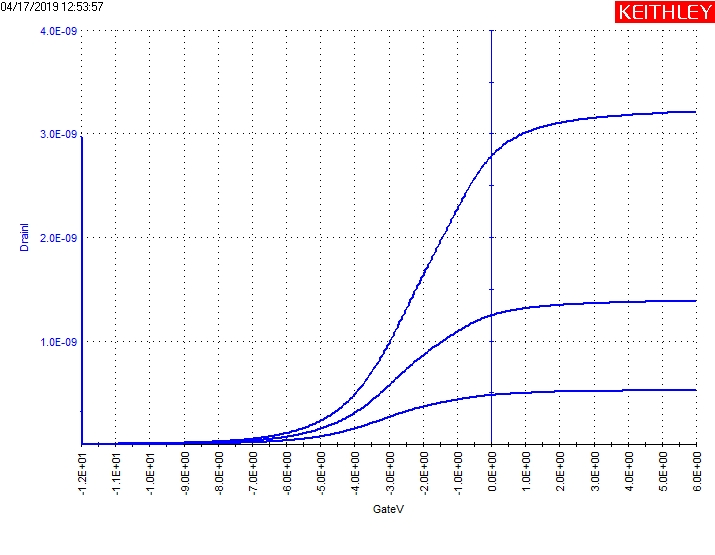

The file beside this chart, header and first rows:
GateI(1), GateV(1), DrainI(1), DrainV(1), GateI(2), GateV(2), DrainI(2), DrainV(2), GateI(3), GateV(3), DrainI(3), DrainV(3)
53.4066E-12, -12.0000E+0, 2.2615E-12, 30.0000E-3, -19.1745E-9, -12.0000E+0, 2.9770E-9, 50.0000E-3, -3.0940E-9, -12.0000E+0, 316.2792E-12, 70.0000E-3
14.2945E-12, -11.9600E+0, 2.1802E-12, 30.0000E-3, -57.2004E-12, -11.9600E+0, 3.0204E-12, 50.0000E-3, 35.3226E-12, -11.9600E+0, 3.7742E-12, 70.0000E-3
50.0421E-12, -11.9200E+0, 2.1109E-12, 30.0000E-3, -73.6022E-12, -11.9200E+0, 2.9354E-12, 50.0000E-3, -21.4530E-12, -11.9200E+0, 3.7163E-12, 70.0000E-3
93.7803E-12, -11.8800E+0, 2.0574E-12, 30.0000E-3, -34.9107E-12, -11.8800E+0, 2.8754E-12, 50.0000E-3, -164.4431E-12, -11.8800E+0, 4.0500E-12, 70.0000E-3
88.3131E-12, -11.8400E+0, 2.0023E-12, 30.0000E-3, 35.3226E-12, -11.8400E+0, 2.8333E-12, 50.0000E-3, 293.1253E-12, -11.8400E+0, 3.6740E-12, 70.0000E-3
171.1633E-12, -11.8000E+0, 1.9748E-12, 30.0000E-3, -6.3127E-12, -11.8000E+0, 2.7948E-12, 50.0000E-3, 32.7991E-12, -11.8000E+0, 3.6534E-12, 70.0000E-3
200.6024E-12, -11.7600E+0, 1.9346E-12, 30.0000E-3, 26.4908E-12, -11.7600E+0, 2.7682E-12, 50.0000E-3, -31.5463E-12, -11.7600E+0, 3.6569E-12, 70.0000E-3
44.5747E-12, -11.7200E+0, 1.9003E-12, 30.0000E-3, 76.1168E-12, -11.7200E+0, 2.7531E-12, 50.0000E-3, 58.0329E-12, -11.7200E+0, 3.6708E-12, 70.0000E-3
58.8737E-12, -11.6800E+0, 1.8710E-12, 30.0000E-3, 19.3414E-12, -11.6800E+0, 2.7414E-12, 50.0000E-3, 85.7896E-12, -11.6800E+0, 3.6807E-12, 70.0000E-3
240.5556E-12, -11.6400E+0, 1.8448E-12, 30.0000E-3, -29.0230E-12, -11.6400E+0, 2.7391E-12, 50.0000E-3, 140.8831E-12, -11.6400E+0, 3.7045E-12, 70.0000E-3
143.8270E-12, -11.6000E+0, 1.8319E-12, 30.0000E-3, 75.2757E-12, -11.6000E+0, 2.7395E-12, 50.0000E-3, 132.4718E-12, -11.6000E+0, 3.7405E-12, 70.0000E-3
69.8083E-12, -11.5600E+0, 1.8217E-12, 30.0000E-3, 21.4439E-12, -11.5600E+0, 2.7495E-12, 50.0000E-3, 191.3500E-12, -11.5600E+0, 3.7616E-12, 70.0000E-3
173.6866E-12, -11.5200E+0, 1.8064E-12, 30.0000E-3, 32.7991E-12, -11.5200E+0, 2.7600E-12, 50.0000E-3, 117.7523E-12, -11.5200E+0, 3.8025E-12, 70.0000E-3
201.8641E-12, -11.4800E+0, 1.7960E-12, 30.0000E-3, 15.5562E-12, -11.4800E+0, 2.7719E-12, 50.0000E-3, 116.4906E-12, -11.4800E+0, 3.8439E-12, 70.0000E-3
144.2473E-12, -11.4400E+0, 1.7920E-12, 30.0000E-3, 23.1263E-12, -11.4400E+0, 2.7940E-12, 50.0000E-3, 116.9111E-12, -11.4400E+0, 3.8941E-12, 70.0000E-3
75.2757E-12, -11.4000E+0, 1.7878E-12, 30.0000E-3, 31.9582E-12, -11.4000E+0, 2.8136E-12, 50.0000E-3, 127.8457E-12, -11.4000E+0, 3.9422E-12, 70.0000E-3
161.9109E-12, -11.3600E+0, 1.7953E-12, 30.0000E-3, 119.0139E-12, -11.3600E+0, 2.8427E-12, 50.0000E-3, 97.9860E-12, -11.3600E+0, 3.9983E-12, 70.0000E-3
80.3224E-12, -11.3200E+0, 1.8039E-12, 30.0000E-3, 116.4906E-12, -11.3200E+0, 2.8748E-12, 50.0000E-3, 105.9766E-12, -11.3200E+0, 4.0558E-12, 70.0000E-3
132.0513E-12, -11.2800E+0, 1.8088E-12, 30.0000E-3, 163.1726E-12, -11.2800E+0, 2.9038E-12, 50.0000E-3, 84.9487E-12, -11.2800E+0, 4.1189E-12, 70.0000E-3
152.2382E-12, -11.2400E+0, 1.8153E-12, 30.0000E-3, 243.9200E-12, -11.2400E+0, 2.9400E-12, 50.0000E-3, 69.8083E-12, -11.2400E+0, 4.1844E-12, 70.0000E-3
183.3595E-12, -11.2000E+0, 1.8289E-12, 30.0000E-3, 164.4342E-12, -11.2000E+0, 2.9720E-12, 50.0000E-3, 44.5747E-12, -11.2000E+0, 4.2606E-12, 70.0000E-3
233.4060E-12, -11.1600E+0, 1.8404E-12, 30.0000E-3, 187.5651E-12, -11.1600E+0, 3.0211E-12, 50.0000E-3, 198.0791E-12, -11.1600E+0, 4.3290E-12, 70.0000E-3
182.0979E-12, -11.1200E+0, 1.8496E-12, 30.0000E-3, 103.0327E-12, -11.1200E+0, 3.0649E-12, 50.0000E-3, 223.7333E-12, -11.1200E+0, 4.4006E-12, 70.0000E-3
161.0698E-12, -11.0800E+0, 1.8647E-12, 30.0000E-3, 186.3034E-12, -11.0800E+0, 3.1174E-12, 50.0000E-3, 221.6303E-12, -11.0800E+0, 4.4771E-12, 70.0000E-3
176.2099E-12, -11.0400E+0, 1.8896E-12, 30.0000E-3, 164.8548E-12, -11.0400E+0, 3.1662E-12, 50.0000E-3, 99.6682E-12, -11.0400E+0, 4.5699E-12, 70.0000E-3
177.8921E-12, -11.0000E+0, 1.9116E-12, 30.0000E-3, 77.3785E-12, -11.0000E+0, 3.2195E-12, 50.0000E-3, 88.7334E-12, -11.0000E+0, 4.6526E-12, 70.0000E-3
220.3686E-12, -10.9600E+0, 1.9304E-12, 30.0000E-3, 201.0230E-12, -10.9600E+0, 3.2743E-12, 50.0000E-3, 101.3503E-12, -10.9600E+0, 4.7197E-12, 70.0000E-3
174.9483E-12, -10.9200E+0, 1.9545E-12, 30.0000E-3, 236.7706E-12, -10.9200E+0, 3.3344E-12, 50.0000E-3, 225.8358E-12, -10.9200E+0, 4.8372E-12, 70.0000E-3
145.9297E-12, -10.8800E+0, 1.9738E-12, 30.0000E-3, 211.5368E-12, -10.8800E+0, 3.3929E-12, 50.0000E-3, 85.3692E-12, -10.8800E+0, 4.9329E-12, 70.0000E-3
119.8550E-12, -10.8400E+0, 2.0036E-12, 30.0000E-3, 276.7238E-12, -10.8400E+0, 3.4619E-12, 50.0000E-3, 312.8917E-12, -10.8400E+0, 5.0536E-12, 70.0000E-3
179.9949E-12, -10.8000E+0, 2.0288E-12, 30.0000E-3, 254.4340E-12, -10.8000E+0, 3.5237E-12, 50.0000E-3, 20.6030E-12, -10.8000E+0, 5.0979E-12, 70.0000E-3
116.0700E-12, -10.7600E+0, 2.0576E-12, 30.0000E-3, 219.5277E-12, -10.7600E+0, 3.5973E-12, 50.0000E-3, 117.3317E-12, -10.7600E+0, 5.2855E-12, 70.0000E-3
181.2566E-12, -10.7200E+0, 2.0862E-12, 30.0000E-3, 178.7333E-12, -10.7200E+0, 3.6622E-12, 50.0000E-3, 152.6586E-12, -10.7200E+0, 5.3657E-12, 70.0000E-3
193.8736E-12, -10.6800E+0, 2.1183E-12, 30.0000E-3, 301.9571E-12, -10.6800E+0, 3.7362E-12, 50.0000E-3, 153.0791E-12, -10.6800E+0, 5.4552E-12, 70.0000E-3
143.8270E-12, -10.6400E+0, 2.1517E-12, 30.0000E-3, 209.8546E-12, -10.6400E+0, 3.8168E-12, 50.0000E-3, 109.3410E-12, -10.6400E+0, 5.5894E-12, 70.0000E-3
242.6583E-12, -10.6000E+0, 2.1838E-12, 30.0000E-3, 230.8826E-12, -10.6000E+0, 3.8960E-12, 50.0000E-3, 132.4718E-12, -10.6000E+0, 5.6965E-12, 70.0000E-3
190.9295E-12, -10.5600E+0, 2.2202E-12, 30.0000E-3, 240.1348E-12, -10.5600E+0, 3.9755E-12, 50.0000E-3, 98.8269E-12, -10.5600E+0, 5.8184E-12, 70.0000E-3
119.4345E-12, -10.5200E+0, 2.2539E-12, 30.0000E-3, 188.4062E-12, -10.5200E+0, 4.0558E-12, 50.0000E-3, 190.9295E-12, -10.5200E+0, 5.9532E-12, 70.0000E-3
155.1821E-12, -10.4800E+0, 2.2868E-12, 30.0000E-3, 169.9014E-12, -10.4800E+0, 4.1489E-12, 50.0000E-3, 100.0886E-12, -10.4800E+0, 6.0838E-12, 70.0000E-3
171.5836E-12, -10.4400E+0, 2.3293E-12, 30.0000E-3, 247.7050E-12, -10.4400E+0, 4.2435E-12, 50.0000E-3, 127.0044E-12, -10.4400E+0, 6.2220E-12, 70.0000E-3
239.7145E-12, -10.4000E+0, 2.3684E-12, 30.0000E-3, 300.2749E-12, -10.4000E+0, 4.3315E-12, 50.0000E-3, 146.7708E-12, -10.4000E+0, 6.3624E-12, 70.0000E-3
83.6870E-12, -10.3600E+0, 2.4115E-12, 30.0000E-3, 249.3874E-12, -10.3600E+0, 4.4237E-12, 50.0000E-3, 221.2097E-12, -10.3600E+0, 6.5068E-12, 70.0000E-3
201.0230E-12, -10.3200E+0, 2.4535E-12, 30.0000E-3, 199.7613E-12, -10.3200E+0, 4.5280E-12, 50.0000E-3, 174.5277E-12, -10.3200E+0, 6.6578E-12, 70.0000E-3
179.1538E-12, -10.2800E+0, 2.4962E-12, 30.0000E-3, 211.9576E-12, -10.2800E+0, 4.6315E-12, 50.0000E-3, 182.0979E-12, -10.2800E+0, 6.8082E-12, 70.0000E-3
122.3783E-12, -10.2400E+0, 2.5518E-12, 30.0000E-3, 227.0975E-12, -10.2400E+0, 4.7315E-12, 50.0000E-3, 178.7333E-12, -10.2400E+0, 6.9608E-12, 70.0000E-3
145.5092E-12, -10.2000E+0, 2.5903E-12, 30.0000E-3, 218.6864E-12, -10.2000E+0, 4.8400E-12, 50.0000E-3, 161.9109E-12, -10.2000E+0, 7.1284E-12, 70.0000E-3
162.7520E-12, -10.1600E+0, 2.6440E-12, 30.0000E-3, 234.6676E-12, -10.1600E+0, 4.9494E-12, 50.0000E-3, 163.5931E-12, -10.1600E+0, 7.2919E-12, 70.0000E-3
143.8270E-12, -10.1200E+0, 2.6983E-12, 30.0000E-3, 215.3220E-12, -10.1200E+0, 5.0651E-12, 50.0000E-3, 160.6493E-12, -10.1200E+0, 7.4673E-12, 70.0000E-3
94.6214E-12, -10.0800E+0, 2.7516E-12, 30.0000E-3, 218.2658E-12, -10.0800E+0, 5.1802E-12, 50.0000E-3, 100.5094E-12, -10.0800E+0, 7.6356E-12, 70.0000E-3
121.1167E-12, -10.0400E+0, 2.8099E-12, 30.0000E-3, 230.4621E-12, -10.0400E+0, 5.2964E-12, 50.0000E-3, 91.2570E-12, -10.0400E+0, 7.8182E-12, 70.0000E-3
178.3127E-12, -10.0000E+0, 2.8692E-12, 30.0000E-3, 256.9573E-12, -10.0000E+0, 5.4206E-12, 50.0000E-3, 122.3783E-12, -10.0000E+0, 7.9994E-12, 70.0000E-3
149.2941E-12, -9.9600E+0, 2.9231E-12, 30.0000E-3, 214.9014E-12, -9.9600E+0, 5.5476E-12, 50.0000E-3, 164.8548E-12, -9.9600E+0, 8.1808E-12, 70.0000E-3
202.2846E-12, -9.9200E+0, 2.9829E-12, 30.0000E-3, 223.7333E-12, -9.9200E+0, 5.6738E-12, 50.0000E-3, 143.4064E-12, -9.9200E+0, 8.3710E-12, 70.0000E-3
154.7615E-12, -9.8800E+0, 3.0497E-12, 30.0000E-3, 179.1538E-12, -9.8800E+0, 5.8110E-12, 50.0000E-3, 158.5463E-12, -9.8800E+0, 8.5791E-12, 70.0000E-3
201.4435E-12, -9.8400E+0, 3.1084E-12, 30.0000E-3, 210.2751E-12, -9.8400E+0, 5.9467E-12, 50.0000E-3, 187.1445E-12, -9.8400E+0, 8.7731E-12, 70.0000E-3
176.2099E-12, -9.8000E+0, 3.1670E-12, 30.0000E-3, 201.0230E-12, -9.8000E+0, 6.0826E-12, 50.0000E-3, 157.2846E-12, -9.8000E+0, 8.9864E-12, 70.0000E-3
137.9392E-12, -9.7600E+0, 3.2466E-12, 30.0000E-3, 180.8362E-12, -9.7600E+0, 6.2289E-12, 50.0000E-3, 172.0044E-12, -9.7600E+0, 9.1987E-12, 70.0000E-3
53.8271E-12, -9.7200E+0, 3.3159E-12, 30.0000E-3, 217.8453E-12, -9.7200E+0, 6.3783E-12, 50.0000E-3, 234.2471E-12, -9.7200E+0, 9.4201E-12, 70.0000E-3
121.1167E-12, -9.6800E+0, 3.3928E-12, 30.0000E-3, 253.1724E-12, -9.6800E+0, 6.5340E-12, 50.0000E-3, 136.6776E-12, -9.6800E+0, 9.6389E-12, 70.0000E-3
209.0135E-12, -9.6400E+0, 3.4611E-12, 30.0000E-3, 313.3123E-12, -9.6400E+0, 6.6882E-12, 50.0000E-3, 160.2287E-12, -9.6400E+0, 9.8762E-12, 70.0000E-3
... 391 more rows
